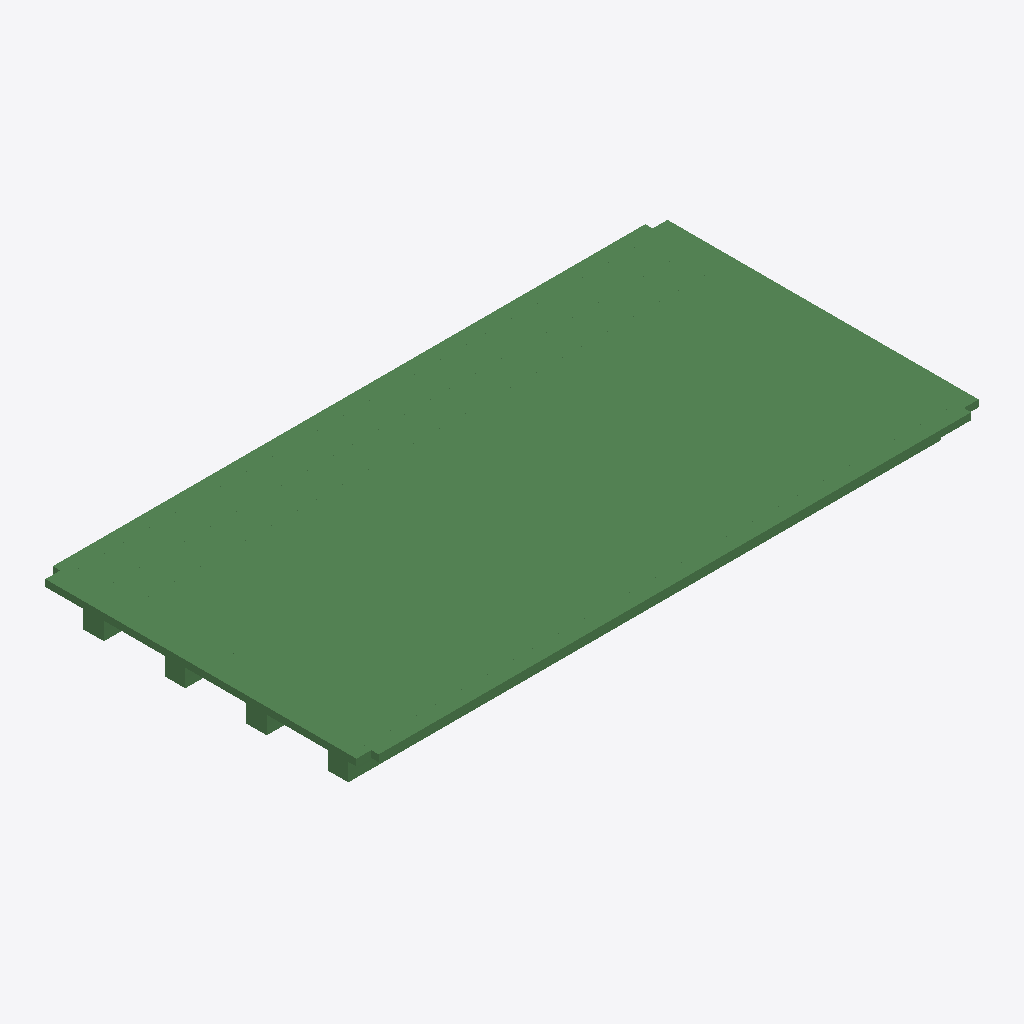
Isometric view of an IFC building model (IFC-SPF (STEP), schema IFC2X3, length unit metre), seen from the south-west, elements coloured by IFC class (only those large enough to see are counted): 262 beams (green).
Extent 21.0 m × 11.0 m × 1.3 m (x, y, z). Storeys (1): floor#1 at 0.00 m. Elements (398): 398 IfcBeam.

HEADER;
FILE_DESCRIPTION(('model build from MIDAS'),'2;1');
FILE_NAME('','2026-06-10T16:09:29',(),(),'','','');
FILE_SCHEMA(('IFC2X3'));
ENDSEC;
DATA;
#7=IFCPROJECT('2L2MDw5az3ghniIhOLxCiE',#1,'D_20_2L_OF_P_Superstructure',$,$,'D_20_2L_OF_P_Superstructure',$,(),#8);
#10=IFCSITE('115rUBdOTAHBDQ0EIL5olN',#1,'The site',$,$,#11,#16,$,.ELEMENT.,$,$,$,$,$);
#24=IFCBUILDING('3rusjyOdj4eR5BKr26Q6yt',#1,'The building',$,$,#25,#30,$,.ELEMENT.,$,$,$);
#38=IFCBUILDINGSTOREY('2QF6cT1xP8wRsp4sj__K1M',#1,'floor#1',$,$,#39,#44,$,.ELEMENT.,-1.83);
#8951=IFCBEAM('1qxyEBL0r0$Q3EhkuTwJ0I',#1,'Beam#408',$,$,#8952,#8957,$);
#299=IFCBEAM('1vFgqrnqT3P89bB8KUnde_',#1,'Beam#87',$,$,#300,#305,$);
#238=IFCBEAM('19y1NXU2D5YhN4_Kma51Ha',#1,'Beam#86',$,$,#239,#244,$);
#5906=IFCBEAM('1Qv5EFnHP4SwNauFEeooEC',#1,'Beam#263',$,$,#5907,#5912,$);
#1702=IFCBEAM('3Z4OZMNMf6RPFP_X3zApE3',#1,'Beam#133',$,$,#1703,#1708,$);
#1031=IFCBEAM('1IWB$rEJD8n888e$NDCoKE',#1,'Beam#99',$,$,#1032,#1037,$);
#482=IFCBEAM('2a0adVub54ZBc99frAneAE',#1,'Beam#90',$,$,#483,#488,$);
#2068=IFCBEAM('2hGevoz$b3SwC$AMnC7qxx',#1,'Beam#139',$,$,#2069,#2074,$);
#1641=IFCBEAM('1c17no8Dv7oPKjuB4W$3pK',#1,'Beam#132',$,$,#1642,#1647,$);
#360=IFCBEAM('0du$Y4ET93dxZ4DKxsI72j',#1,'Beam#88',$,$,#361,#366,$);
#2556=IFCBEAM('0QDbLCE5r0QQFbxAi_D79c',#1,'Beam#147',$,$,#2557,#2562,$);
#6284=IFCBEAM('1G10n6fQL4TwPjxqS4z38v',#1,'Beam#281',$,$,#6285,#6290,$);
#3654=IFCBEAM('1zPDPgvoz0kuDjrWWkCaog',#1,'Beam#188',$,$,#3655,#3660,$);
#726=IFCBEAM('18Yuh71Or34vkFJBKROmtn',#1,'Beam#94',$,$,#727,#732,$);
#3227=IFCBEAM('3oznq_Gl1EtPf9x4y6K72$',#1,'Beam#181',$,$,#3228,#3233,$);
#848=IFCBEAM('0fgyMZvqv8yR8b5BLTIzs2',#1,'Beam#96',$,$,#849,#854,$);
#3898=IFCBEAM('2u4uMAN_n71QDzbMNJY7p3',#1,'Beam#192',$,$,#3899,#3904,$);
#2312=IFCBEAM('38D67$9iT8Ux1VveRxkhqU',#1,'Beam#143',$,$,#2313,#2318,$);
#421=IFCBEAM('0Ifyv$b5rAsR6BhUrzRYqu',#1,'Beam#89',$,$,#422,#427,$);
#3532=IFCBEAM('2XlflnKmn1iwNJAC$x89MZ',#1,'Beam#186',$,$,#3533,#3538,$);
#2373=IFCBEAM('3eoWv7XV90qegZipEtTQr8',#1,'Beam#144',$,$,#2374,#2379,$);
#3593=IFCBEAM('3H2jFRulvD0Bt0fmjaRG$_',#1,'Beam#187',$,$,#3594,#3599,$);
#3166=IFCBEAM('0hQMzZezH23wjJtqb7x$Ic',#1,'Beam#180',$,$,#3167,#3172,$);
#4264=IFCBEAM('0gkYD1t4HFMhg6PEG4KAQV',#1,'Beam#221',$,$,#4265,#4270,$);
#6116=IFCBEAM('1pDjzBT_T0GhQ2E7Fdx9Kb',#1,'Beam#273',$,$,#6117,#6122,$);
#1580=IFCBEAM('14K$Tkvy176ueXcQVR7grx',#1,'Beam#131',$,$,#1581,#1586,$);
#2983=IFCBEAM('0k40zp_WX1HAPRiuxTQ_uX',#1,'Beam#177',$,$,#2984,#2989,$);
#3715=IFCBEAM('3bRenGJ9H8qefzO$rNv$fI',#1,'Beam#189',$,$,#3716,#3721,$);
#1885=IFCBEAM('2_dnthVTr6mPFYx7R6igHP',#1,'Beam#136',$,$,#1886,#1891,$);
#4569=IFCBEAM('0JGk7Tc9v8tQm6zZSgD_AD',#1,'Beam#226',$,$,#4570,#4575,$);
#5057=IFCBEAM('0_uA5rRNX7mBI1Cp$hqhPS',#1,'Beam#234',$,$,#5058,#5063,$);
#3776=IFCBEAM('3_eGNTUgD2khSbTsaNgPKZ',#1,'Beam#190',$,$,#3777,#3782,$);
#9035=IFCBEAM('3eWr0tD2j1SwcwRtQH8jfQ',#1,'Beam#412',$,$,#9036,#9041,$);
#1214=IFCBEAM('1PuSPzXGbFpQP4E2_YUWgU',#1,'Beam#102',$,$,#1215,#1220,$);
#970=IFCBEAM('1d2rcNJrL41h$xAeB1hOjk',#1,'Beam#98',$,$,#971,#976,$);
#2922=IFCBEAM('2Kg41XgBnEXOxGoL_lxGYe',#1,'Beam#176',$,$,#2923,#2928,$);
#1092=IFCBEAM('2Kf$34a7D2VOSXydUmT1LU',#1,'Beam#100',$,$,#1093,#1098,$);
#6179=IFCBEAM('0Mt6jXoE51HfBMhHtOZrWx',#1,'Beam#276',$,$,#6180,#6185,$);
#4935=IFCBEAM('3JpzsEa2D5L8dK5tuVo3yd',#1,'Beam#232',$,$,#4936,#4941,$);
#5948=IFCBEAM('3sUAvAWSr2thS2OShCiG08',#1,'Beam#265',$,$,#5949,#5954,$);
#177=IFCBEAM('1Y9uKMqGX2zOpgZmmGiZ68',#1,'Beam#85',$,$,#178,#183,$);
#2007=IFCBEAM('1zB9mKj9XBD9AOhrfZfVsd',#1,'Beam#138',$,$,#2008,#2013,$);
#3837=IFCBEAM('3tDnTEALT7EB_NAyjuAQNc',#1,'Beam#191',$,$,#3838,#3843,$);
#4874=IFCBEAM('1X7vOeY2j5Hu83PYRda$fo',#1,'Beam#231',$,$,#4875,#4880,$);
#4996=IFCBEAM('12ibwfkIL9U8jOiTRlpJFH',#1,'Beam#233',$,$,#4997,#5002,$);
#9497=IFCBEAM('2atgw7dcT4ewkyZCslU$1v',#1,'Beam#434',$,$,#9498,#9503,$);
#909=IFCBEAM('2UiTWkbSP1599baYBCdwtJ',#1,'Beam#97',$,$,#910,#915,$);
#3044=IFCBEAM('1mcmLSBGb4RfBtDQQk4CWF',#1,'Beam#178',$,$,#3045,#3050,$);
#9371=IFCBEAM('3hru6Qy0f8HwomskOj3efk',#1,'Beam#428',$,$,#9372,#9377,$);
#2251=IFCBEAM('2fDggHQtr808K4IDMx5NQG',#1,'Beam#142',$,$,#2252,#2257,$);
#9245=IFCBEAM('179$E80rb3af1KkudfzyuQ',#1,'Beam#422',$,$,#9246,#9251,$);
#4813=IFCBEAM('05oAzTk59E6R4KMBHmYagx',#1,'Beam#230',$,$,#4814,#4819,$);
#5179=IFCBEAM('0xBOpWHTbFAhdwLbDacKtb',#1,'Beam#236',$,$,#5180,#5185,$);
#1763=IFCBEAM('15bnqyuE1FvxWC4t5J15RL',#1,'Beam#134',$,$,#1764,#1769,$);
#9077=IFCBEAM('1Nvm0fZ1D6Y8yuH959ofmc',#1,'Beam#414',$,$,#9078,#9083,$);
#6221=IFCBEAM('0lIideOTX1NuSg0fztir0f',#1,'Beam#278',$,$,#6222,#6227,$);
#4508=IFCBEAM('2BA7tf3HH6Nw03rQiIjKTL',#1,'Beam#225',$,$,#4509,#4514,$);
#4203=IFCBEAM('0rVN52ckDBCOSQkebkMXm6',#1,'Beam#220',$,$,#4204,#4209,$);
#543=IFCBEAM('16ApcWdJn5XujDEb1hd2rE',#1,'Beam#91',$,$,#544,#549,$);
#5240=IFCBEAM('2IxOrWWRP0DgmIwqqM79AQ',#1,'Beam#237',$,$,#5241,#5246,$);
#5118=IFCBEAM('3D8XaqIRH2bhRkKM64EfaC',#1,'Beam#235',$,$,#5119,#5124,$);
#665=IFCBEAM('2wvAOriNPACx6vr5QTwSbZ',#1,'Beam#93',$,$,#666,#671,$);
#8972=IFCBEAM('0SBHSkEHHAyw4C0ZeMqzU8',#1,'Beam#409',$,$,#8973,#8978,$);
#1824=IFCBEAM('0zZOKVRUDEsf1joxw0DIVr',#1,'Beam#135',$,$,#1825,#1830,$);
#3410=IFCBEAM('0XmLfmzL55gPa7zX5s1Zrh',#1,'Beam#184',$,$,#3411,#3416,$);
#787=IFCBEAM('1LjmhOWwD4lx5Gp1oX$dc9',#1,'Beam#95',$,$,#788,#793,$);
#3471=IFCBEAM('0phazQ7tLDgP2y6VMNltz1',#1,'Beam#185',$,$,#3472,#3477,$);
#3105=IFCBEAM('10TKpWdeP3jeV4vdIn0EKn',#1,'Beam#179',$,$,#3106,#3111,$);
#4630=IFCBEAM('0bZ9HpnTn7WAlvb32Qdhmi',#1,'Beam#227',$,$,#4631,#4636,$);
#55=IFCBEAM('2GKkbVsx5CAhumFzo9XI$0',#1,'Beam#83',$,$,#56,#61,$);
#9665=IFCBEAM('2eIkwmXB9BMxWlBv9lWgKo',#1,'Beam#442',$,$,#9666,#9671,$);
#604=IFCBEAM('2YI5mAg$n758QB3SUgx2LL',#1,'Beam#92',$,$,#605,#610,$);
#6368=IFCBEAM('3UG6cNBGLFHg_MyLS_Qym_',#1,'Beam#285',$,$,#6369,#6374,$);
#9476=IFCBEAM('2BuYFXHS512QeL8u4_unlk',#1,'Beam#433',$,$,#9477,#9482,$);
#9875=IFCBEAM('1owMPfSNnBoRlKnPUvl2CY',#1,'Beam#452',$,$,#9876,#9881,$);
#1153=IFCBEAM('2LQDhOO21BTf1i2OeF16b8',#1,'Beam#101',$,$,#1154,#1159,$);
#9707=IFCBEAM('236BaOhXLEmOEwnIZ$T5i$',#1,'Beam#444',$,$,#9708,#9713,$);
#9329=IFCBEAM('29XqnTVwj6bBsZKHWQw1_P',#1,'Beam#426',$,$,#9330,#9335,$);
#9392=IFCBEAM('2JqvpdSzXF8fx9eH5YUtWj',#1,'Beam#429',$,$,#9393,#9398,$);
#3288=IFCBEAM('2UaZSsG$PCpuICIeVTJk7k',#1,'Beam#182',$,$,#3289,#3294,$);
#4386=IFCBEAM('1bgQ9iuD16tgd4DdCYj9It',#1,'Beam#223',$,$,#4387,#4392,$);
#2678=IFCBEAM('39_cPFj$5EAB0SKWTuPbcQ',#1,'Beam#149',$,$,#2679,#2684,$);
#4447=IFCBEAM('2jVCbuqojFU9n7Xldefisi',#1,'Beam#224',$,$,#4448,#4453,$);
#2617=IFCBEAM('1CGiRh7if5Qv4KtpPpNi3G',#1,'Beam#148',$,$,#2618,#2623,$);
#4020=IFCBEAM('0g5Hu37gf94BKEwqmhnLy3',#1,'Beam#194',$,$,#4021,#4026,$);
#2129=IFCBEAM('0doGeamOj8_RDZZyJeAfCX',#1,'Beam#140',$,$,#2130,#2135,$);
#3959=IFCBEAM('1H9x9I0Cv3pP$U1TQLzC1e',#1,'Beam#193',$,$,#3960,#3965,$);
#6305=IFCBEAM('2OEnKPtVjCb9e7Di5RHVpO',#1,'Beam#282',$,$,#6306,#6311,$);
#10946=IFCBEAM('2aT7hPVO9ADQASD59QhxIF',#1,'Beam#503',$,$,#10947,#10952,$);
#9434=IFCBEAM('11J9r_wjT0lhXC47OYMwF_',#1,'Beam#431',$,$,#9435,#9440,$);
#2434=IFCBEAM('28kRGmOWj0AeaMS_Ishrey',#1,'Beam#145',$,$,#2435,#2440,$);
#6389=IFCBEAM('0o13L_2Ev9zxvfcpj6fNbp',#1,'Beam#286',$,$,#6390,#6395,$);
#6158=IFCBEAM('2_VIZ$jYnFNQHuc$FP8oGf',#1,'Beam#275',$,$,#6159,#6164,$);
#9224=IFCBEAM('3fNvGUXB560P7RmEydCIjH',#1,'Beam#421',$,$,#9225,#9230,$);
#11408=IFCBEAM('2Q7osq7cXEwwGxlI0eHoGR',#1,'Beam#525',$,$,#11409,#11414,$);
#1275=IFCBEAM('2adVf06rP9HgTAwTmyVRha',#1,'Beam#103',$,$,#1276,#1281,$);
#9056=IFCBEAM('1q3sZss1H7DQDnPLSLrIN4',#1,'Beam#413',$,$,#9057,#9062,$);
#6074=IFCBEAM('2cOFHOEpTEY9NTuHoXgvW5',#1,'Beam#271',$,$,#6075,#6080,$);
#11198=IFCBEAM('3fwiUPfWP7mBVQo3bkYShJ',#1,'Beam#515',$,$,#11199,#11204,$);
#6200=IFCBEAM('3AOJOovBz2RQByoHVNkJtK',#1,'Beam#277',$,$,#6201,#6206,$);
#4081=IFCBEAM('3DMHAJH$11gwbG3JpuCU7y',#1,'Beam#218',$,$,#4082,#4087,$);
#11366=IFCBEAM('2qbzWPsXT4ch$D454ut_Pj',#1,'Beam#523',$,$,#11367,#11372,$);
#9896=IFCBEAM('2m_YHUjdLAAPAU8aOj7fSB',#1,'Beam#453',$,$,#9897,#9902,$);
#5969=IFCBEAM('3lkOd8di54M95omCMdL9aE',#1,'Beam#266',$,$,#5970,#5975,$);
#11156=IFCBEAM('3W0FN1ZUjC_hWZCHmt6zYF',#1,'Beam#513',$,$,#11157,#11162,$);
#2495=IFCBEAM('1SAWZa8nP7WBRdgTe0_U5_',#1,'Beam#146',$,$,#2496,#2501,$);
#2739=IFCBEAM('3Z1lcVFE98XPZQxZYnWJGm',#1,'Beam#173',$,$,#2740,#2745,$);
#9413=IFCBEAM('2GJOgZUW58xPwbZUNDbukT',#1,'Beam#430',$,$,#9414,#9419,$);
#116=IFCBEAM('3srLxNtRP0jPEmd8VHkx71',#1,'Beam#84',$,$,#117,#122,$);
#9182=IFCBEAM('2OBRZ4SpX8o9nIp7G3xI2L',#1,'Beam#419',$,$,#9183,#9188,$);
#6536=IFCBEAM('2EW97lKlT3ngPvw1wnKMl$',#1,'Beam#293',$,$,#6537,#6542,$);
#6641=IFCBEAM('1kUCPpWtv8ahKIXqoHzw__',#1,'Beam#298',$,$,#6642,#6647,$);
#1519=IFCBEAM('03KTFcv7L5tfmhDqN0X8N0',#1,'Beam#130',$,$,#1520,#1525,$);
#6620=IFCBEAM('2yNufeXjXFBvdriRgTQo0M',#1,'Beam#297',$,$,#6621,#6626,$);
#6872=IFCBEAM('2SWaxb30nDWuzsg2XGPLPR',#1,'Beam#309',$,$,#6873,#6878,$);
#6599=IFCBEAM('0fNHCvkQr0dP3$2D9Jdn0Y',#1,'Beam#296',$,$,#6600,#6605,$);
#6326=IFCBEAM('1mv06TTo1FKfzYnoM04dnD',#1,'Beam#283',$,$,#6327,#6332,$);
#7061=IFCBEAM('2$IE3$ufn2der5LYeD$LTn',#1,'Beam#318',$,$,#7062,#7067,$);
#4325=IFCBEAM('1jjHi3Zdz0LRQTUl5ARcJy',#1,'Beam#222',$,$,#4326,#4331,$);
#6473=IFCBEAM('23J1_2CHf4FQ1q31zRvY5W',#1,'Beam#290',$,$,#6474,#6479,$);
#2800=IFCBEAM('267n$ezTv4kRbVuskmmrZ0',#1,'Beam#174',$,$,#2801,#2806,$);
#6032=IFCBEAM('0EV2GDqCT6Bgno0dGn1YfA',#1,'Beam#269',$,$,#6033,#6038,$);
#1397=IFCBEAM('1lXL9U9u91VeqdLPAvhIGe',#1,'Beam#128',$,$,#1398,#1403,$);
#7271=IFCBEAM('0aLcosvC5DZPAQ5iKvQcOi',#1,'Beam#328',$,$,#7272,#7277,$);
#1336=IFCBEAM('3TuKAl7tDBpOSPytlqr5oh',#1,'Beam#104',$,$,#1337,#1342,$);
#6494=IFCBEAM('0cNBtM2oH3yg9tIsyDZkkn',#1,'Beam#291',$,$,#6495,#6500,$);
#6347=IFCBEAM('1NKRDxB_r70eINCdHWsNcm',#1,'Beam#284',$,$,#6348,#6353,$);
#6137=IFCBEAM('14wJC3dBD7kfaKFhJjLaoQ',#1,'Beam#274',$,$,#6138,#6143,$);
#11765=IFCBEAM('3UroGqu5vDQhEXwbjTdnBa',#1,'Beam#542',$,$,#11766,#11771,$);
#11282=IFCBEAM('3E8b60uBb1zetBTzhuNPJR',#1,'Beam#519',$,$,#11283,#11288,$);
#5927=IFCBEAM('2QLHaIhh93FegUWbmitjmG',#1,'Beam#264',$,$,#5928,#5933,$);
#7082=IFCBEAM('1CVN9gqnv8ienp_TQloTX8',#1,'Beam#319',$,$,#7083,#7088,$);
#1946=IFCBEAM('3P7TlpCW5BX9YAKV4PGJTD',#1,'Beam#137',$,$,#1947,#1952,$);
#11471=IFCBEAM('0TkLWiFAX6_ht9ZvD2cZ_6',#1,'Beam#528',$,$,#11472,#11477,$);
#5362=IFCBEAM('28wlKvID1CT8H3Iq8krkVo',#1,'Beam#239',$,$,#5363,#5368,$);
#4752=IFCBEAM('3rrv5QCsjEH97csEWWTed3',#1,'Beam#229',$,$,#4753,#4758,$);
#6095=IFCBEAM('3KXbR3j4D5pQCGYRuIrD9q',#1,'Beam#272',$,$,#6096,#6101,$);
#6851=IFCBEAM('1BtLvtKm1C2B6TjHOYAfA8',#1,'Beam#308',$,$,#6852,#6857,$);
#11597=IFCBEAM('2b59ntMWj1dRp0iZHm3x2Z',#1,'Beam#534',$,$,#11598,#11603,$);
#11870=IFCBEAM('3JzYlySIn41PakWDBSE_XY',#1,'Beam#547',$,$,#11871,#11876,$);
#10988=IFCBEAM('2C4qjsXEP7cul_QzwoTNbP',#1,'Beam#505',$,$,#10989,#10994,$);
#11912=IFCBEAM('276KlXmeL7cwh5jO1fXC9k',#1,'Beam#549',$,$,#11913,#11918,$);
#5301=IFCBEAM('2WY114sfr5CvsRNuLCRAiM',#1,'Beam#238',$,$,#5302,#5307,$);
#6431=IFCBEAM('3_pnMwUln2lx6tJXXE4vTx',#1,'Beam#288',$,$,#6432,#6437,$);
#4691=IFCBEAM('28yC9bNgjA8BzeGWhsEH5U',#1,'Beam#228',$,$,#4692,#4697,$);
#6746=IFCBEAM('38EBWQmCH7ogMdcIr1EQDq',#1,'Beam#303',$,$,#6747,#6752,$);
#7334=IFCBEAM('0_wM4nMsfFCwcabGu0XhK7',#1,'Beam#331',$,$,#7335,#7340,$);
#6053=IFCBEAM('3X3Wk9lxP6kPcKqwz6qwSR',#1,'Beam#270',$,$,#6054,#6059,$);
#7145=IFCBEAM('1o5WFMbVD3WxffYWw6Kb2p',#1,'Beam#322',$,$,#7146,#7151,$);
#9770=IFCBEAM('3Ndz9f4_HDhfyeKrw6hu8u',#1,'Beam#447',$,$,#9771,#9776,$);
#9581=IFCBEAM('1eawx_x6DDwhhs111o9TZW',#1,'Beam#438',$,$,#9582,#9587,$);
#7250=IFCBEAM('1wTQFVUHb278OVxnBoVXdh',#1,'Beam#327',$,$,#7251,#7256,$);
#2190=IFCBEAM('24S1J4vT57pwF$LFkCMLYy',#1,'Beam#141',$,$,#2191,#2196,$);
#9014=IFCBEAM('3PgF_8dmb5NfxuNIXN_fSs',#1,'Beam#411',$,$,#9015,#9020,$);
#7208=IFCBEAM('1eF5Q42Cz9vPQmngE8FYNr',#1,'Beam#325',$,$,#7209,#7214,$);
#9287=IFCBEAM('1zMR2AwsL4oPIyoMK5SjUS',#1,'Beam#424',$,$,#9288,#9293,$);
#2861=IFCBEAM('2$KK1Wt3f0duGZA5UJLJGn',#1,'Beam#175',$,$,#2862,#2867,$);
#9539=IFCBEAM('2k2TZ8JKP9segyuWd07fqL',#1,'Beam#436',$,$,#9540,#9545,$);
#6683=IFCBEAM('1EBzP4Z3T5xRG$x57JAtCc',#1,'Beam#300',$,$,#6684,#6689,$);
#9098=IFCBEAM('1M_R83qbf1JQS001mxiIZN',#1,'Beam#415',$,$,#9099,#9104,$);
#11030=IFCBEAM('0WUZuSUBn4HeCUvuV30y0c',#1,'Beam#507',$,$,#11031,#11036,$);
#3349=IFCBEAM('1hAHJIz1n8uAvSjdYRmYBP',#1,'Beam#183',$,$,#3350,#3355,$);
#7313=IFCBEAM('2l1cXOEsDCRvRmF7bPTqSu',#1,'Beam#330',$,$,#7314,#7319,$);
#9749=IFCBEAM('1Pst_LRMv9qeVaY7LdRHZB',#1,'Beam#446',$,$,#9750,#9755,$);
#11681=IFCBEAM('09zc_pHgH0jvPhJJYwCyHK',#1,'Beam#538',$,$,#11682,#11687,$);
#9854=IFCBEAM('2jatnyjdT6Uv$kxw0jWQXF',#1,'Beam#451',$,$,#9855,#9860,$);
#6410=IFCBEAM('0Kr_3I95PALwrXeW7SyM72',#1,'Beam#287',$,$,#6411,#6416,$);
#11114=IFCBEAM('1NdJMgtWr71gyTt2YU19Pm',#1,'Beam#511',$,$,#11115,#11120,$);
#9602=IFCBEAM('23VFbJ57b9GOyw3ihfGDjM',#1,'Beam#439',$,$,#9603,#9608,$);
#6809=IFCBEAM('1kjaioXhP67R6WP4vqN4QP',#1,'Beam#306',$,$,#6810,#6815,$);
#9686=IFCBEAM('05t1iUVc95Yftjqbf9DKXq',#1,'Beam#443',$,$,#9687,#9692,$);
#11807=IFCBEAM('106q0anKHBRvpA6MD70GFj',#1,'Beam#544',$,$,#11808,#11813,$);
#5423=IFCBEAM('2mkNUuJyTEnveb6A2nRd$H',#1,'Beam#240',$,$,#5424,#5429,$);
#9833=IFCBEAM('0Eli50G1L7le42ATSaHJNq',#1,'Beam#450',$,$,#9834,#9839,$);
#6914=IFCBEAM('2YLII1$XL6V9cG9ES7W4BR',#1,'Beam#311',$,$,#6915,#6920,$);
#7040=IFCBEAM('0xgaJ$bQH2cxhybDsmlPfX',#1,'Beam#317',$,$,#7041,#7046,$);
#6788=IFCBEAM('20Bvex0ivEGvzkDoDLPe0n',#1,'Beam#305',$,$,#6789,#6794,$);
#6830=IFCBEAM('2ptkxzPqj6avd_G56m3wz9',#1,'Beam#307',$,$,#6831,#6836,$);
#9140=IFCBEAM('2y8$Sbce54vguDm6H4pN4o',#1,'Beam#417',$,$,#9141,#9146,$);
#9119=IFCBEAM('0Q9VfbspTEQgbz0k3N4THo',#1,'Beam#416',$,$,#9120,#9125,$);
#7586=IFCBEAM('06tix$6cv1AAIID6HwstLF',#1,'Beam#343',$,$,#7587,#7592,$);
#7565=IFCBEAM('1IvJAshwXFkO0BPAdb_LSU',#1,'Beam#342',$,$,#7566,#7571,$);
#9728=IFCBEAM('0EcKsexhDCl8nONMfv0mOy',#1,'Beam#445',$,$,#9729,#9734,$);
#7376=IFCBEAM('1$15w12W11qv7JoVNL5$6g',#1,'Beam#333',$,$,#7377,#7382,$);
#6767=IFCBEAM('0Gh1MrcxP23hZMyY9xa9u$',#1,'Beam#304',$,$,#6768,#6773,$);
#7460=IFCBEAM('1DjMmifev21uabukPOYmdz',#1,'Beam#337',$,$,#7461,#7466,$);
#6725=IFCBEAM('0jKt$4zLTBZf6iCrITMqX6',#1,'Beam#302',$,$,#6726,#6731,$);
#5885=IFCBEAM('2RJzkWBc9Eyhwik2mDXKEO',#1,'Beam#262',$,$,#5886,#5891,$);
#4142=IFCBEAM('1Q6Xxqjk9Fff5NnbVIp79Y',#1,'Beam#219',$,$,#4143,#4148,$);
#7502=IFCBEAM('2$3A5fG_1A6hriLTWYj2zm',#1,'Beam#339',$,$,#7503,#7508,$);
#7355=IFCBEAM('2oNwwx76v7kObuks2Xx5aB',#1,'Beam#332',$,$,#7356,#7361,$);
#9308=IFCBEAM('2nbz41yif0UxhGVfbo06H_',#1,'Beam#425',$,$,#9309,#9314,$);
#7649=IFCBEAM('3iTBESXED6TvY62HwwfMgs',#1,'Beam#346',$,$,#7650,#7655,$);
#6662=IFCBEAM('2iiY_JlkDFF9BX1Jq163nW',#1,'Beam#299',$,$,#6663,#6668,$);
#6452=IFCBEAM('1ExLjNVxTDW8J_Bl9JmSww',#1,'Beam#289',$,$,#6453,#6458,$);
#6578=IFCBEAM('3sxQKRQCL5bwYh5obnqWIb',#1,'Beam#295',$,$,#6579,#6584,$);
#7166=IFCBEAM('2DBBBKo852sBGQxpjDTsFo',#1,'Beam#323',$,$,#7167,#7172,$);
#7607=IFCBEAM('1PFPaI8ob9sRYuaNc7czDk',#1,'Beam#344',$,$,#7608,#7613,$);
#8993=IFCBEAM('31QVmoWoj9BRk6tXdxd34s',#1,'Beam#410',$,$,#8994,#8999,$);
#6515=IFCBEAM('3mSx77nHPDd8S9HtJ8b2IJ',#1,'Beam#292',$,$,#6516,#6521,$);
#5633=IFCBEAM('1DhQV2GSfAYAqD$$6PQUb9',#1,'Beam#250',$,$,#5634,#5639,$);
#9812=IFCBEAM('3Yf6in0JfDSPngppy7vVFK',#1,'Beam#449',$,$,#9813,#9818,$);
#7817=IFCBEAM('2_tupb_Sr2UBx9X3APLH4M',#1,'Beam#354',$,$,#7818,#7823,$);
#7481=IFCBEAM('1dRhXlvYTAdgTk0vAZxU_S',#1,'Beam#338',$,$,#7482,#7487,$);
#7733=IFCBEAM('2kyqbVuxHCXxiAdl0HssyG',#1,'Beam#350',$,$,#7734,#7739,$);
#6263=IFCBEAM('2YhWPg1yH4lfyT3lO4YNf2',#1,'Beam#280',$,$,#6264,#6269,$);
#7775=IFCBEAM('25nI2BIWTCxQr0u7aQPljF',#1,'Beam#352',$,$,#7776,#7781,$);
#7754=IFCBEAM('3voZfMrbD4OA5Bqpb4EqVw',#1,'Beam#351',$,$,#7755,#7760,$);
#7439=IFCBEAM('0tr6_KYsHBUAxhzT852QQn',#1,'Beam#336',$,$,#7440,#7445,$);
#9938=IFCBEAM('3_cmvYVCn06BxkZ9JshHxF',#1,'Beam#455',$,$,#9939,#9944,$);
#5717=IFCBEAM('2a7oZfsz17pv65kLrViwx3',#1,'Beam#254',$,$,#5718,#5723,$);
#11555=IFCBEAM('3BObtabpH83PwYbmG3qtmu',#1,'Beam#532',$,$,#11556,#11561,$);
#9203=IFCBEAM('0ubzXhWFnAagdAKTmi6Kvc',#1,'Beam#420',$,$,#9204,#9209,$);
#7544=IFCBEAM('3CJqBaOYD5eg3fUu0kFMhX',#1,'Beam#341',$,$,#7545,#7550,$);
#9266=IFCBEAM('1sX8kwnlP2kP7YrbD3Nbo8',#1,'Beam#423',$,$,#9267,#9272,$);
#7292=IFCBEAM('0tGcHI5obAFue$7l5XdGnW',#1,'Beam#329',$,$,#7293,#7298,$);
#10148=IFCBEAM('1TiQk8vr92axKY5qlbfaCL',#1,'Beam#465',$,$,#10149,#10154,$);
#9644=IFCBEAM('3SAS0KLPDC6OLAYOO8EcCk',#1,'Beam#441',$,$,#9645,#9650,$);
#6893=IFCBEAM('02vf0T$Y5DNeu$gIbJMpAl',#1,'Beam#310',$,$,#6894,#6899,$);
#10358=IFCBEAM('3pW$Ck3qj0lgY5boOdbf9f',#1,'Beam#475',$,$,#10359,#10364,$);
#9518=IFCBEAM('3vn17FGq59_uCCuJV0lCZa',#1,'Beam#435',$,$,#9519,#9524,$);
#6935=IFCBEAM('1$qdGSNoD2XRw6T_izCWSw',#1,'Beam#312',$,$,#6936,#6941,$);
#5612=IFCBEAM('3YpgPdJZr2_Q7XM_8wzzWQ',#1,'Beam#249',$,$,#5613,#5618,$);
#5822=IFCBEAM('3sz6nIwjrFxeO5BiCfpXRK',#1,'Beam#259',$,$,#5823,#5828,$);
#6998=IFCBEAM('1mvfUqP1z38P9EAmtdrI1p',#1,'Beam#315',$,$,#6999,#7004,$);
#5444=IFCBEAM('07lmlvIqf2Qe2octWOHPnV',#1,'Beam#241',$,$,#5445,#5450,$);
#5549=IFCBEAM('0XSva0_Hv1lBYhdsKjohZZ',#1,'Beam#246',$,$,#5550,#5555,$);
#10106=IFCBEAM('220TkY6QjANhfBTmp9Zb3S',#1,'Beam#463',$,$,#10107,#10112,$);
#7712=IFCBEAM('2xVKK7X1LEFwdkAruQ29WU',#1,'Beam#349',$,$,#7713,#7718,$);
#7691=IFCBEAM('1hyDmfurr8h88RiSt$ufy5',#1,'Beam#348',$,$,#7692,#7697,$);
#9350=IFCBEAM('2yt3NK4890tB5bjQUvx$E0',#1,'Beam#427',$,$,#9351,#9356,$);
#5654=IFCBEAM('17Yv8WI$LCNRqJj9AsF4md',#1,'Beam#251',$,$,#5655,#5660,$);
#7187=IFCBEAM('33qSBGNmT1FfpmVFLGMY6v',#1,'Beam#324',$,$,#7188,#7193,$);
#11240=IFCBEAM('1x_0R2s8X01hvjLg0TkUYs',#1,'Beam#517',$,$,#11241,#11246,$);
#5759=IFCBEAM('3HrZOx9efBo9mvx_GVueZI',#1,'Beam#256',$,$,#5760,#5765,$);
#7670=IFCBEAM('2trZ7UQZr2jhqvUsfyGeP8',#1,'Beam#347',$,$,#7671,#7676,$);
#11723=IFCBEAM('12a01FYv1AGuqVnMU7vY_w',#1,'Beam#540',$,$,#11724,#11729,$);
#10904=IFCBEAM('32etOnV$nCnP3V$eav17NQ',#1,'Beam#501',$,$,#10905,#10910,$);
#7628=IFCBEAM('3jwrr7jQfB7AS$eZjkUoIV',#1,'Beam#345',$,$,#7629,#7634,$);
#9161=IFCBEAM('3GpTeSzdrCEPTPSdVD8zPw',#1,'Beam#418',$,$,#9162,#9167,$);
#7103=IFCBEAM('3L5lJP9OL5evokSHjcpHb1',#1,'Beam#320',$,$,#7104,#7109,$);
#6977=IFCBEAM('1b9Ql5NJPDOuGdn6Dmysof',#1,'Beam#314',$,$,#6978,#6983,$);
#6557=IFCBEAM('18vFpxzdn5ZfoylggKoM6e',#1,'Beam#294',$,$,#6558,#6563,$);
#7796=IFCBEAM('0CCFmozY5FYv6XkjZv$UU5',#1,'Beam#353',$,$,#7797,#7802,$);
#9980=IFCBEAM('0Zdzkq3ej1PBNeE6lo3C6h',#1,'Beam#457',$,$,#9981,#9986,$);
#10400=IFCBEAM('1jdRY$EgjE29mrMNRo5GXp',#1,'Beam#477',$,$,#10401,#10406,$);
#6704=IFCBEAM('3ebGRGE0zDCRg8O2YeHzT1',#1,'Beam#301',$,$,#6705,#6710,$);
#5864=IFCBEAM('1QslyFGhv7X8W0Ixhxvh6f',#1,'Beam#261',$,$,#5865,#5870,$);
ENDSEC;
